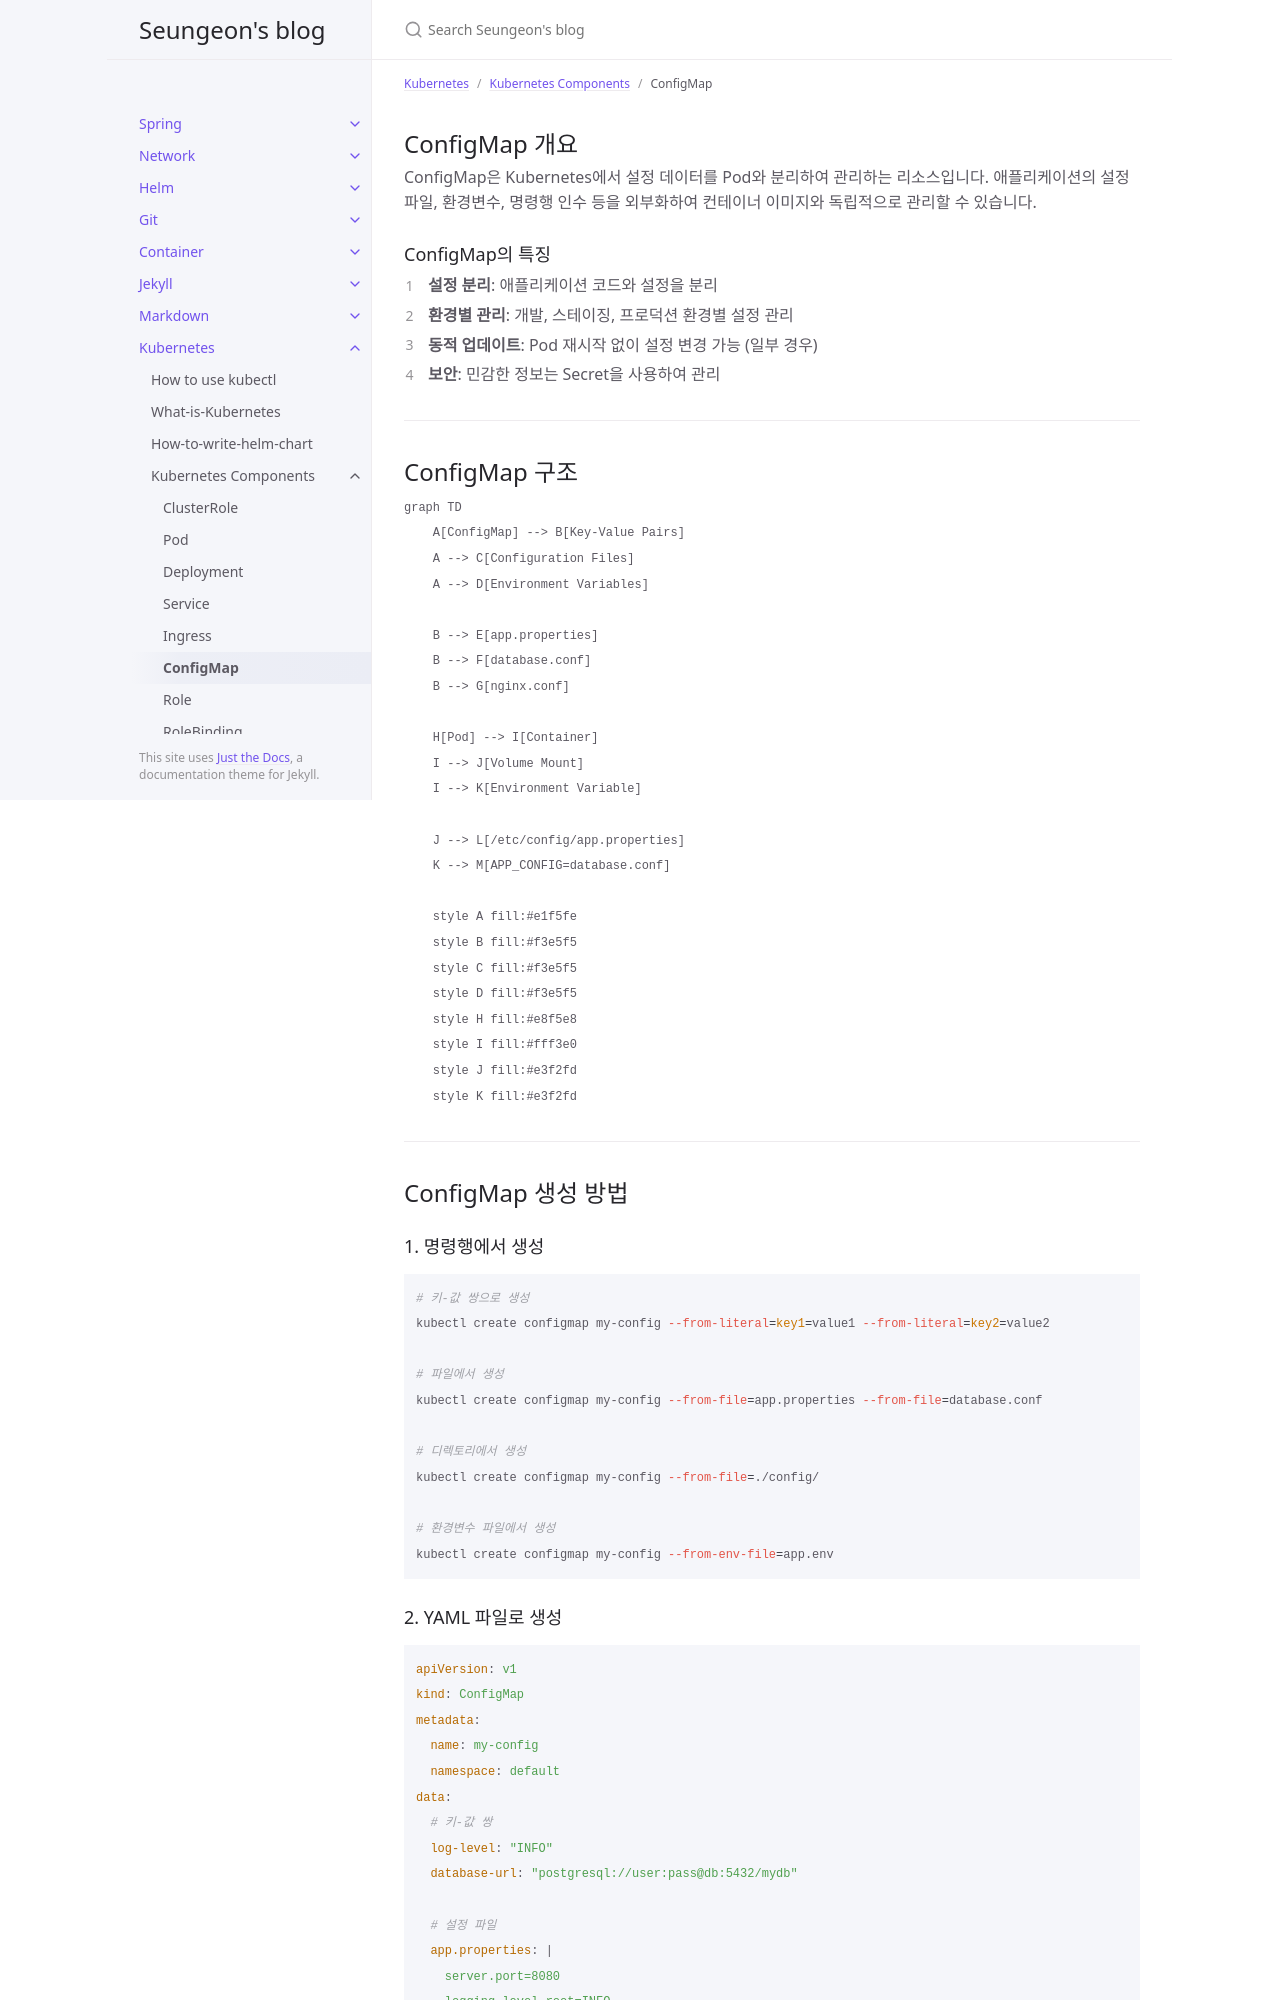

repository: JISEUNGON/jiseungon.github.io · page: docs/k8s/componentes/configmap.html · generator: jekyll

---
title: "ConfigMap"
parent: Kubernetes Components
nav_order: 6
date: 2025-07-31
excerpt: ConfigMap component in Kubernetes
---

## ConfigMap 개요

ConfigMap은 Kubernetes에서 설정 데이터를 Pod와 분리하여 관리하는 리소스입니다. 애플리케이션의 설정 파일, 환경변수, 명령행 인수 등을 외부화하여 컨테이너 이미지와 독립적으로 관리할 수 있습니다.

### ConfigMap의 특징

1. **설정 분리**: 애플리케이션 코드와 설정을 분리
2. **환경별 관리**: 개발, 스테이징, 프로덕션 환경별 설정 관리
3. **동적 업데이트**: Pod 재시작 없이 설정 변경 가능 (일부 경우)
4. **보안**: 민감한 정보는 Secret을 사용하여 관리

---

## ConfigMap 구조

```mermaid
graph TD
    A[ConfigMap] --> B[Key-Value Pairs]
    A --> C[Configuration Files]
    A --> D[Environment Variables]

    B --> E[app.properties]
    B --> F[database.conf]
    B --> G[nginx.conf]

    H[Pod] --> I[Container]
    I --> J[Volume Mount]
    I --> K[Environment Variable]

    J --> L[/etc/config/app.properties]
    K --> M[APP_CONFIG=database.conf]

    style A fill:#e1f5fe
    style B fill:#f3e5f5
    style C fill:#f3e5f5
    style D fill:#f3e5f5
    style H fill:#e8f5e8
    style I fill:#fff3e0
    style J fill:#e3f2fd
    style K fill:#e3f2fd
```

---

## ConfigMap 생성 방법

### 1. 명령행에서 생성

```bash
# 키-값 쌍으로 생성
kubectl create configmap my-config --from-literal=key1=value1 --from-literal=key2=value2

# 파일에서 생성
kubectl create configmap my-config --from-file=app.properties --from-file=database.conf

# 디렉토리에서 생성
kubectl create configmap my-config --from-file=./config/

# 환경변수 파일에서 생성
kubectl create configmap my-config --from-env-file=app.env
```
